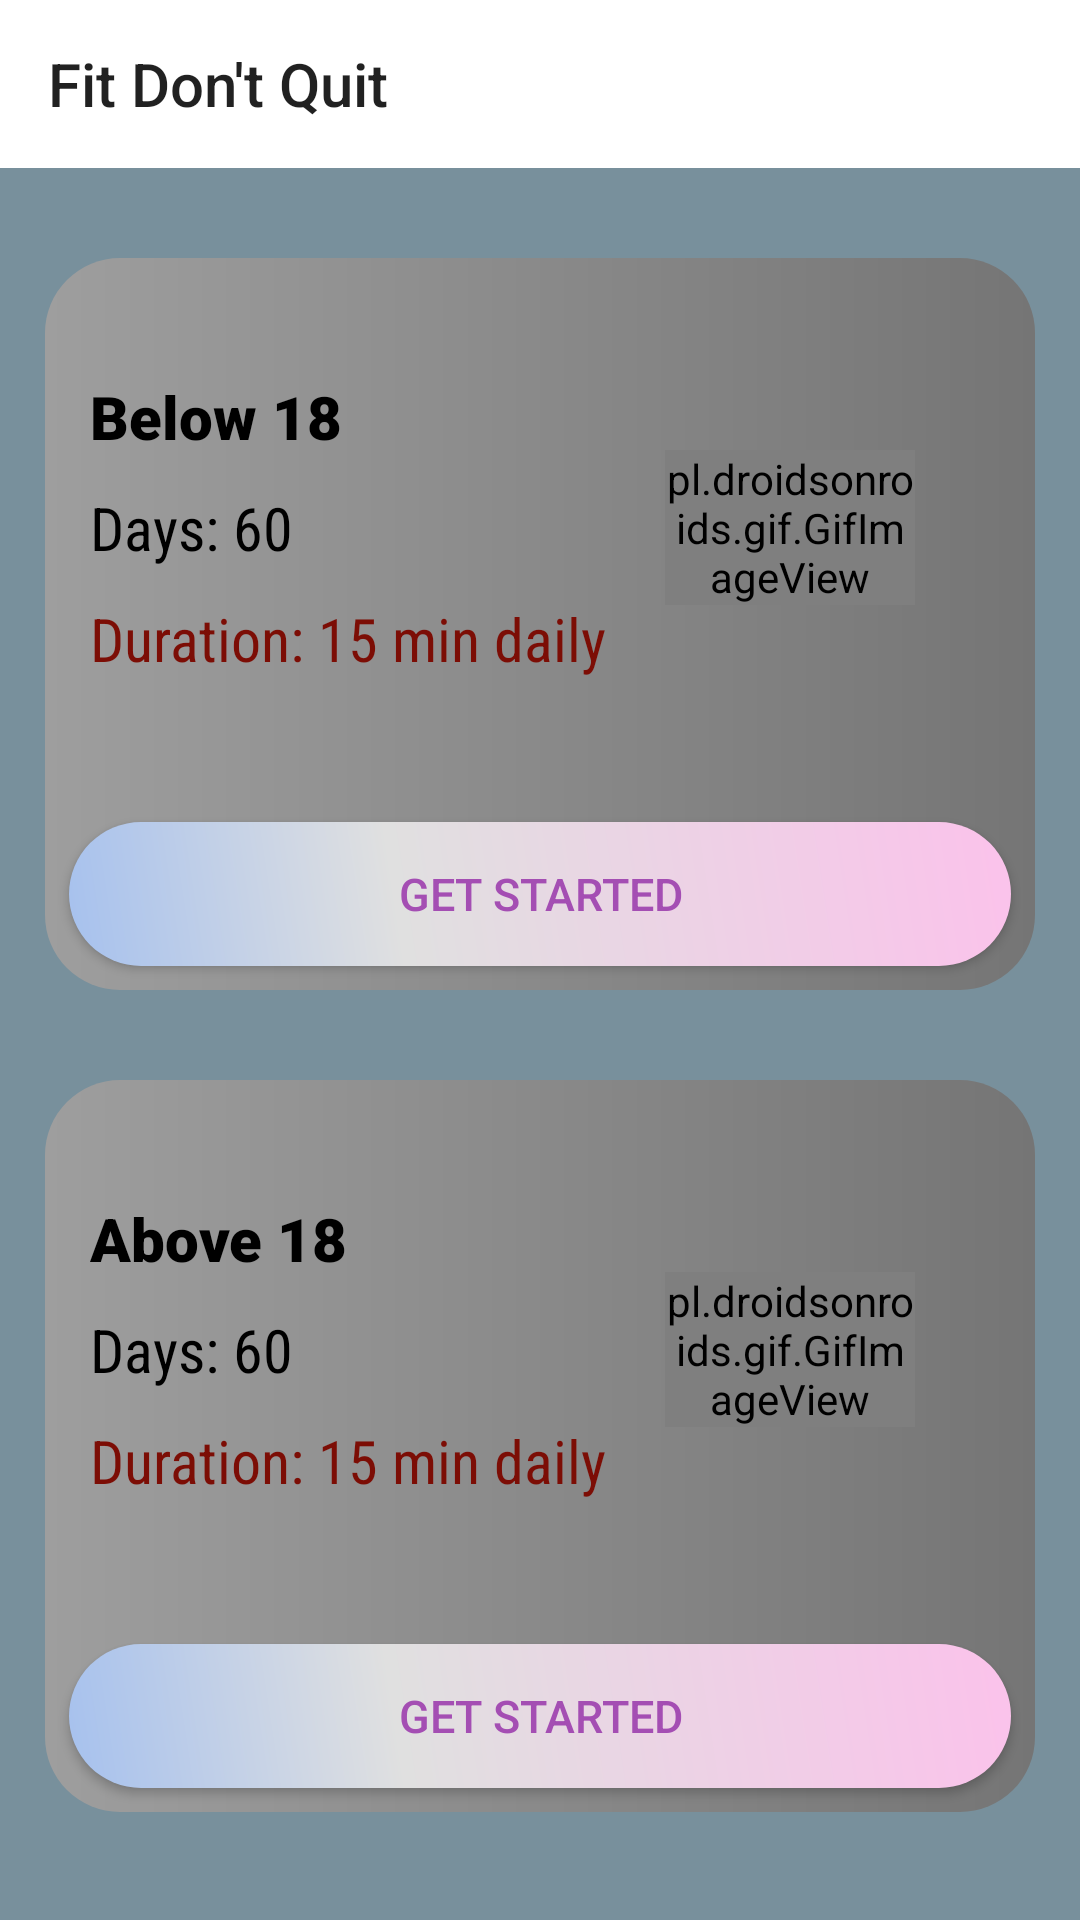

Write the Android layout XML for this screen, with the resource values it uses.
<!-- AndroidManifest.xml: application theme Theme.FitDontQuit -->
<!-- res/layout/activity_home_screen.xml -->
<?xml version="1.0" encoding="utf-8"?>
<LinearLayout xmlns:android="http://schemas.android.com/apk/res/android"
    xmlns:app="http://schemas.android.com/apk/res-auto"
    xmlns:tools="http://schemas.android.com/tools"
    android:layout_width="match_parent"
    android:layout_height="match_parent"
    android:background="#78909C"
    tools:context=".HomeScreen"
    android:orientation="vertical"
    >
    <androidx.appcompat.widget.Toolbar
        android:id="@+id/tollBar"
        android:layout_width="match_parent"
        android:layout_height="?attr/actionBarSize"
        android:background="@color/white"
        android:textAlignment="textEnd"
        android:gravity="end"
        app:title="Fit Don't Quit"
        android:theme="@style/Theme.AppCompat.DayNight.DarkActionBar"
        />
<ScrollView
    android:layout_width="match_parent"
    android:layout_height="match_parent"
    android:scrollbars="none"
    >
    <LinearLayout
        android:layout_marginTop="15dp"
        android:layout_width="match_parent"
        android:layout_height="wrap_content"
        android:orientation="vertical"
       >
        <LinearLayout
            android:layout_width="match_parent"
            android:layout_height="wrap_content"
            android:layout_marginTop="10dp"
            android:layout_margin="15dp"
            android:orientation="vertical"
            android:background="@drawable/bgitemcolor"
            android:layout_weight="1"
            >

<LinearLayout
    android:layout_width="match_parent"
    android:layout_height="160dp"
    android:layout_gravity="center"
    android:gravity="center"
    android:orientation="horizontal"
android:layout_margin="10dp"
    android:weightSum="3"
    >
<LinearLayout
    android:layout_width="match_parent"
    android:layout_height="wrap_content"
    android:orientation="vertical"
    android:layout_weight="1">
    <TextView
        android:textStyle="bold"
        android:padding="5dp"
        android:layout_width="wrap_content"
        android:layout_height="wrap_content"
        android:text="Below 18"
        android:textColor="@color/black"
        android:textSize="20sp"
        android:fontFamily="sans-serif-black"
        />

    <TextView
        android:padding="5dp"
        android:layout_width="wrap_content"
        android:layout_height="wrap_content"
        android:text="Days: 60"
        android:textColor="@color/black"
        android:textSize="20sp"
        android:fontFamily="sans-serif-condensed"
        />
    <TextView
        android:padding="5dp"
        android:layout_width="wrap_content"
        android:layout_height="wrap_content"
        android:text="Duration: 15 min daily"
        android:textColor="#7C0D05"
        android:textSize="20sp"
        android:fontFamily="sans-serif-condensed"
        />
</LinearLayout>


<LinearLayout
    android:layout_width="match_parent"
    android:layout_height="wrap_content"
    android:layout_weight="2"
    >
<pl.droidsonroids.gif.GifImageView
    android:layout_width="match_parent"
    android:layout_height="wrap_content"
android:src="@drawable/exersice_7"/>
</LinearLayout>

    <LinearLayout
        android:layout_width="wrap_content"
        android:layout_height="wrap_content"
android:layout_weight="0.0">
        <ImageView
            android:layout_width="match_parent"
            android:layout_height="wrap_content"
android:padding="15dp"
            android:src="@drawable/arrow"
            />
    </LinearLayout>

</LinearLayout>

            <LinearLayout
                android:layout_width="match_parent"
                android:layout_height="wrap_content">

                <Button
                    android:layout_width="match_parent"
                    android:layout_height="wrap_content"
                    android:layout_margin="8dp"
                    android:background="@drawable/button"
android:text="Get Started"
                    android:textSize="15dp"
                    android:textColor="#A44EB3"
              android:textStyle="normal" />
            </LinearLayout>
        </LinearLayout>

        <LinearLayout
            android:layout_width="match_parent"
            android:layout_height="wrap_content"
            android:layout_marginTop="10dp"
            android:layout_margin="15dp"
            android:orientation="vertical"
            android:background="@drawable/bgitemcolor"
            android:layout_weight="1"
            >

            <LinearLayout
                android:layout_width="match_parent"
                android:layout_height="160dp"
                android:layout_gravity="center"
                android:gravity="center"
                android:orientation="horizontal"
                android:layout_margin="10dp"
                android:weightSum="3"
                >
                <LinearLayout
                    android:layout_width="match_parent"
                    android:layout_height="wrap_content"
                    android:orientation="vertical"
                    android:layout_weight="1">
                    <TextView
                        android:textStyle="bold"
                        android:padding="5dp"
                        android:layout_width="wrap_content"
                        android:layout_height="wrap_content"
                        android:text="Above 18"
                        android:textColor="@color/black"
                        android:textSize="20sp"
                        android:fontFamily="sans-serif-black"
                        />

                    <TextView
                        android:padding="5dp"
                        android:layout_width="wrap_content"
                        android:layout_height="wrap_content"
                        android:text="Days: 60"
                        android:textColor="@color/black"
                        android:textSize="20sp"
                        android:fontFamily="sans-serif-condensed"
                        />
                    <TextView
                        android:padding="5dp"
                        android:layout_width="wrap_content"
                        android:layout_height="wrap_content"
                        android:text="Duration: 15 min daily"
                        android:textColor="#7C0D05"
                        android:textSize="20sp"
                        android:fontFamily="sans-serif-condensed"
                        />
                </LinearLayout>


                <LinearLayout
                    android:layout_width="match_parent"
                    android:layout_height="wrap_content"
                    android:layout_weight="2"
                    >
                    <pl.droidsonroids.gif.GifImageView
                        android:layout_width="match_parent"
                        android:layout_height="wrap_content"
                        android:src="@drawable/exersice_7"/>
                </LinearLayout>

                <LinearLayout
                    android:layout_width="wrap_content"
                    android:layout_height="wrap_content"
                    android:layout_weight="0.0">
                    <ImageView
                        android:layout_width="match_parent"
                        android:layout_height="wrap_content"
                        android:padding="15dp"
                        android:src="@drawable/arrow"
                        />
                </LinearLayout>

            </LinearLayout>

            <LinearLayout
                android:layout_width="match_parent"
                android:layout_height="wrap_content">

                <Button
                    android:layout_width="match_parent"
                    android:layout_height="wrap_content"
                    android:layout_margin="8dp"
                    android:background="@drawable/button"
                    android:text="Get Started"
                    android:textSize="15dp"
                    android:textColor="#A44EB3"
                    android:textStyle="normal" />
            </LinearLayout>

        </LinearLayout>

    <LinearLayout
        android:layout_width="match_parent"
        android:layout_height="wrap_content"
        android:layout_marginTop="10dp"
        android:layout_margin="15dp"
        android:orientation="vertical"
        android:background="@drawable/bgitemcolor"
        >

    </LinearLayout>




    </LinearLayout>

</ScrollView>

</LinearLayout>
<!-- resources referenced by this layout -->
<resources>
  <!-- drawable bgitemcolor (drawable) -->
  <?xml version="1.0" encoding="utf-8"?>
  <shape xmlns:android="http://schemas.android.com/apk/res/android">
  
      <corners android:radius="25dp"/>
      <gradient android:startColor="#9E9E9E" android:endColor="#757575"  />
  </shape>
  <!-- drawable button (drawable) -->
  <?xml version="1.0" encoding="utf-8"?>
  <shape xmlns:android="http://schemas.android.com/apk/res/android" android:shape="rectangle">
      <corners android:radius="50dp"/>
      <gradient
          android:startColor="#a6c1ee"
          android:centerColor="#E0E0E0"
          android:endColor="#fbc2eb"
          android:centerX="35%"
          android:type="linear"
          android:angle="45"
          />
  
      <size
          android:width="120dp"
          android:height="23dp"/>
  
  
  </shape>
  <style name="Theme.FitDontQuit" parent="Theme.AppCompat.DayNight.DarkActionBar">
          
          <item name="colorPrimary">@color/purple_500</item>
          <item name="colorPrimaryVariant">@color/purple_700</item>
          <item name="colorOnPrimary">@color/white</item>
          
          <item name="colorSecondary">@color/teal_200</item>
          <item name="colorSecondaryVariant">@color/teal_700</item>
          <item name="colorOnSecondary">@color/black</item>
          
          <item name="android:statusBarColor" tools:targetApi="l">?attr/colorPrimaryVariant</item>
          
      </style>
  <!-- not gathered from this repository: default colours our renderer supplied (Android Studio template values) -->
  <color name="purple_500">#FF6200EE</color>
  <color name="purple_700">#FF3700B3</color>
  <color name="teal_200">#FF03DAC5</color>
  <color name="teal_700">#FF018786</color>
  <color name="black">#FF000000</color>
  <color name="white">#FFFFFFFF</color>
</resources>
